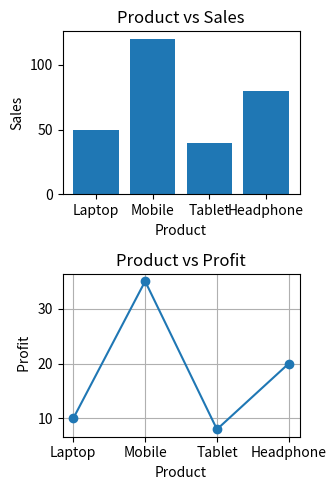

Write Python code to recreate this figure.
"""
What is subplot in Matplotlib?

Subplot is uses to display multiple chart in single display. 

Why do we use subplots?

when we want to show multiple related charts together, such as sales trend,
product comparison.

"""
import pandas as pd
import matplotlib.pyplot as plt

data = {
    "Product": ["Laptop", "Mobile", "Tablet", "Headphone"],
    "Sales": [50, 120, 40, 80],
    "Profit": [10, 35, 8, 20]
}

df = pd.DataFrame(data)

plt.figure(figsize=(6,5))

#first graph
plt.subplot(2,2,1)
plt.bar(df["Product"],df["Sales"])
plt.xlabel("Product")
plt.ylabel("Sales")
plt.title("Product vs Sales")

#second graph
plt.subplot(2,2,3)
plt.plot(df["Product"],df["Profit"],marker="o")
plt.xlabel("Product")
plt.ylabel(" Profit")
plt.title("Product vs Profit")
plt.grid()


plt.tight_layout()
plt.show()

"""
3 insights:-

1. Highest sales product? --> Mobile
2. Highest profit product? --> Mobile
3. Sales और Profit में same product top है या different? -->Same product (Mobile)

"""
